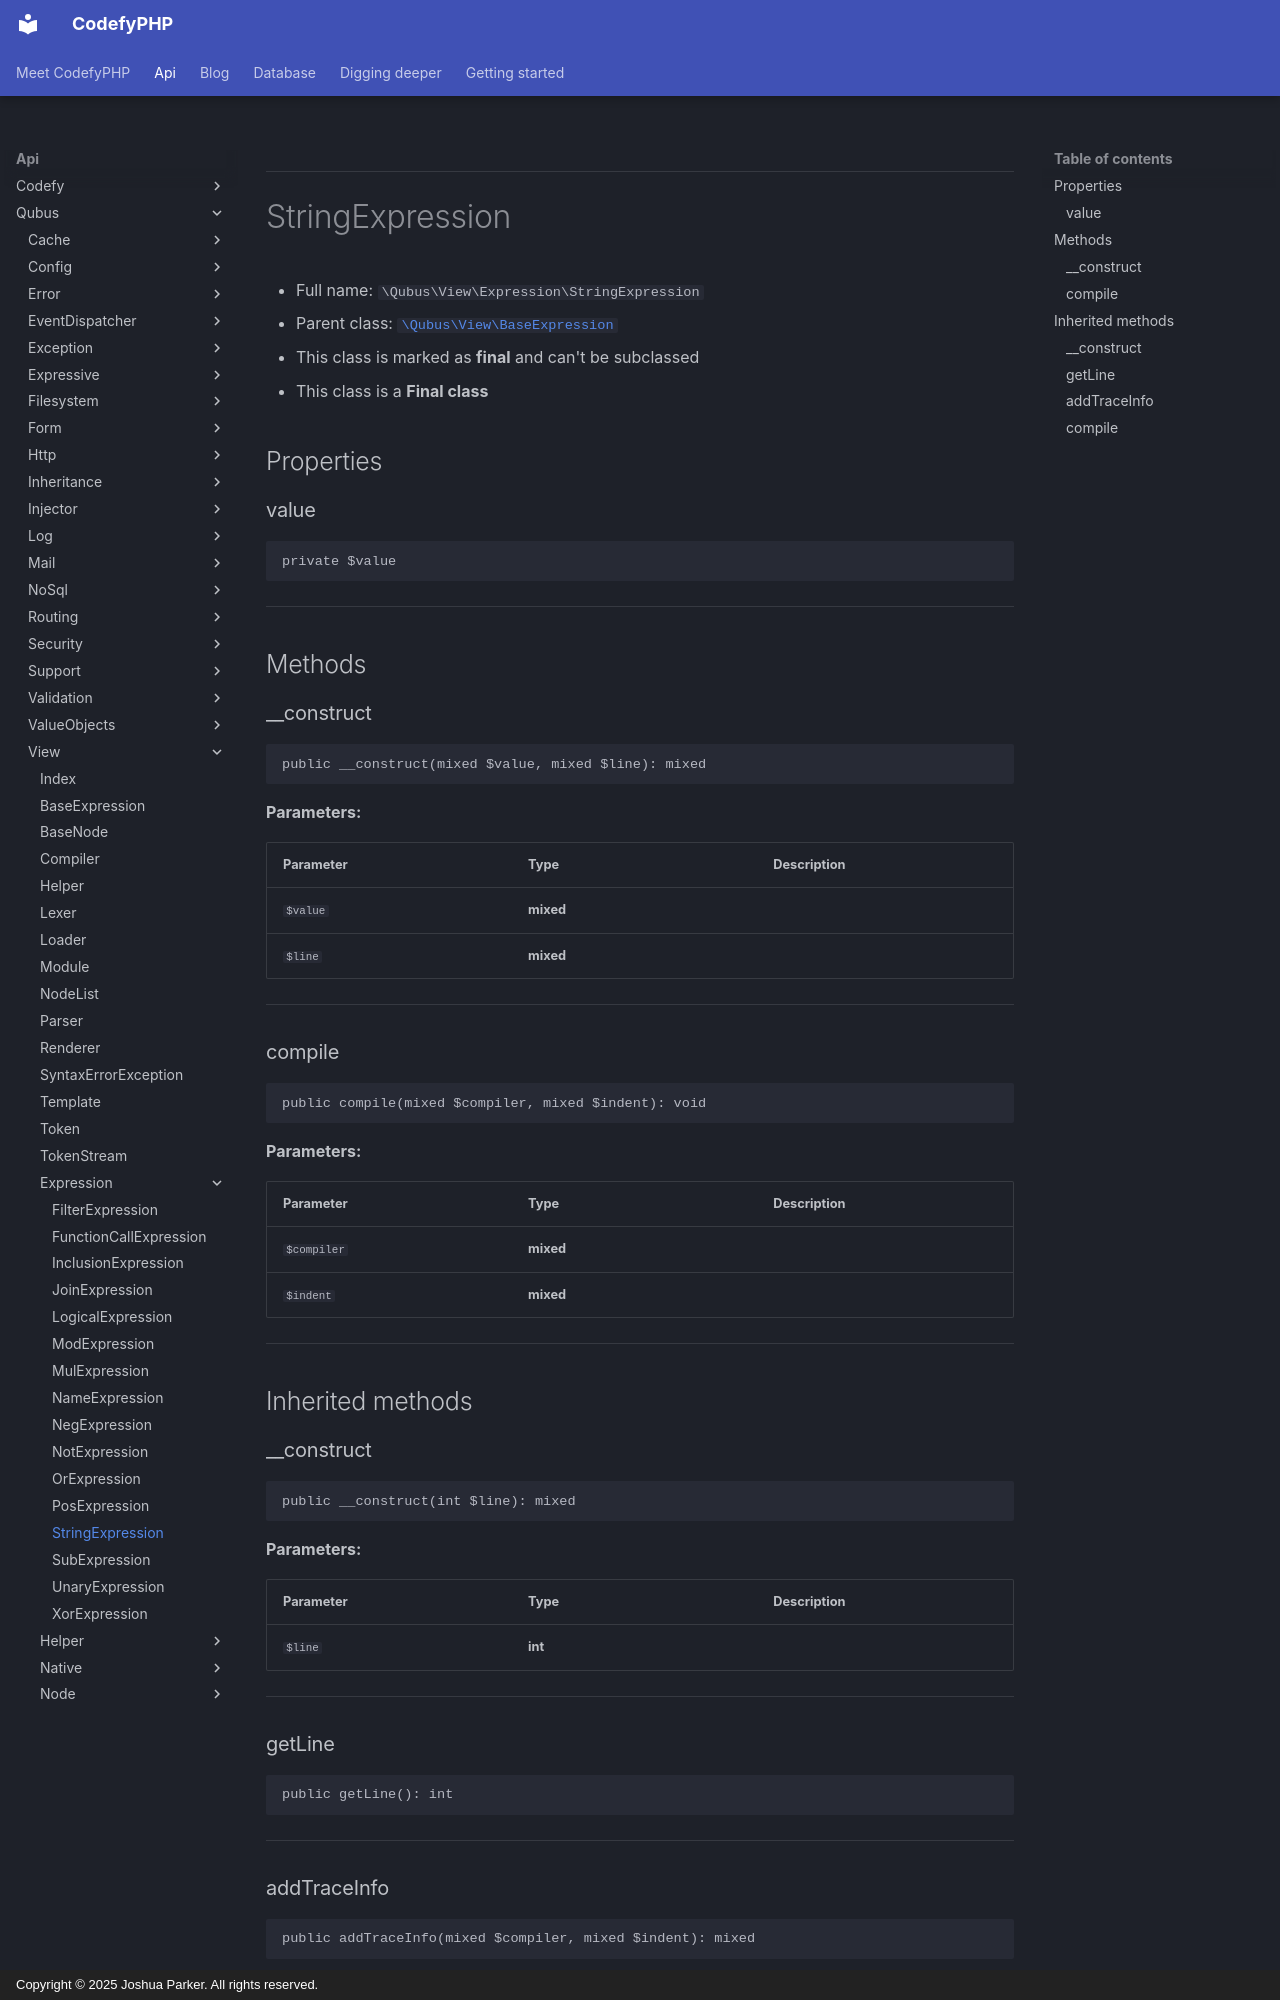

repository: codefyphp/docs · page: api/Qubus/View/Expression/StringExpression/index.html · generator: mkdocs · copyright: Copyright © 2025 Joshua Parker. All rights reserved.

***

# StringExpression





* Full name: `\Qubus\View\Expression\StringExpression`
* Parent class: [`\Qubus\View\BaseExpression`](../BaseExpression.md)
* This class is marked as **final** and can't be subclassed
* This class is a **Final class**



## Properties


### value



```php
private $value
```






***

## Methods


### __construct



```php
public __construct(mixed $value, mixed $line): mixed
```








**Parameters:**

| Parameter | Type | Description |
|-----------|------|-------------|
| `$value` | **mixed** |  |
| `$line` | **mixed** |  |





***

### compile



```php
public compile(mixed $compiler, mixed $indent): void
```








**Parameters:**

| Parameter | Type | Description |
|-----------|------|-------------|
| `$compiler` | **mixed** |  |
| `$indent` | **mixed** |  |





***


## Inherited methods


### __construct



```php
public __construct(int $line): mixed
```








**Parameters:**

| Parameter | Type | Description |
|-----------|------|-------------|
| `$line` | **int** |  |





***

### getLine



```php
public getLine(): int
```












***
